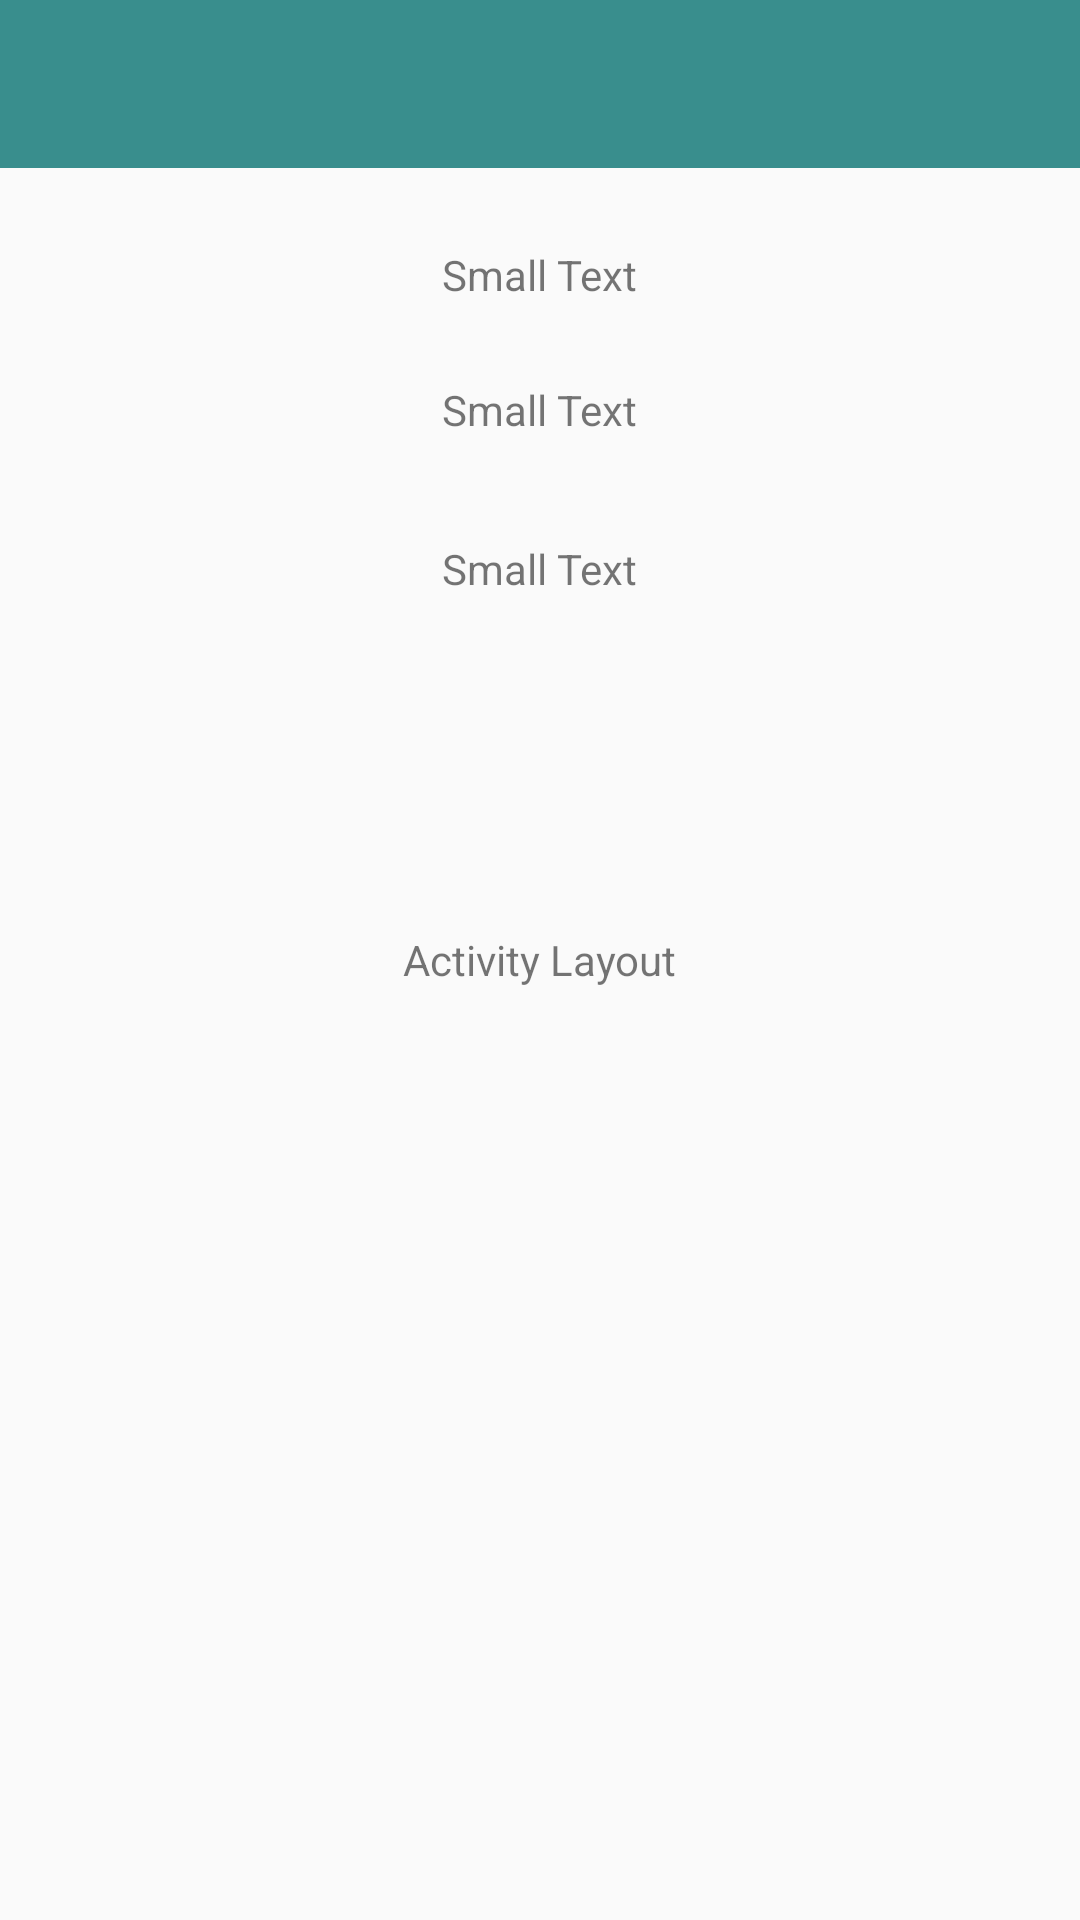

Write the Android layout XML for this screen, with the resource values it uses.
<!-- AndroidManifest.xml: application theme AppTheme -->
<!-- res/layout/activity_main.xml -->
<RelativeLayout xmlns:android="http://schemas.android.com/apk/res/android"
    xmlns:tools="http://schemas.android.com/tools"
    android:layout_width="match_parent"
    android:layout_height="match_parent"
    xmlns:app="http://schemas.android.com/apk/res-auto"
    tools:context=".MainActivity">




    <android.support.v4.widget.DrawerLayout
        android:layout_width="fill_parent"
        android:layout_height="fill_parent"
        android:id="@+id/drawerlayoutgesamt"
        >

        

        <RelativeLayout
            android:layout_width="fill_parent"
            android:layout_height="fill_parent"
            android:id="@+id/activitylayout"
            >

            <android.support.v7.widget.Toolbar
                android:layout_width="fill_parent"
                android:layout_height="wrap_content"
                android:id="@+id/toolbar1"
                android:background="#398e8d"
                android:fitsSystemWindows="true"
                >

            </android.support.v7.widget.Toolbar>

            <TextView
                android:text="Activity Layout"
                android:layout_width="wrap_content"
                android:layout_height="wrap_content"
                android:layout_centerVertical="true"
                android:layout_centerHorizontal="true"
                android:id="@+id/textView3" />

            <TextView
                android:layout_width="wrap_content"
                android:layout_height="wrap_content"
                android:textAppearance="?android:attr/textAppearanceSmall"
                android:text="Small Text"
                android:id="@+id/stationName"
                android:layout_below="@+id/toolbar1"
                android:layout_centerHorizontal="true"
                android:layout_marginTop="26dp" />

            <TextView
                android:layout_width="wrap_content"
                android:layout_height="wrap_content"
                android:textAppearance="?android:attr/textAppearanceSmall"
                android:text="Small Text"
                android:id="@+id/stationZeit"
                android:layout_below="@+id/stationName"
                android:layout_centerHorizontal="true"
                android:layout_marginTop="26dp" />

            <TextView
                android:layout_width="wrap_content"
                android:layout_height="wrap_content"
                android:textAppearance="?android:attr/textAppearanceSmall"
                android:text="Small Text"
                android:id="@+id/stationTemp"
                android:layout_below="@+id/stationZeit"
                android:layout_centerHorizontal="true"
                android:layout_marginTop="34dp" />


        </RelativeLayout>


        

        <RelativeLayout
            android:layout_width="fill_parent"
            android:layout_height="fill_parent"
            android:id="@+id/drawerlayoutsingle"
            android:layout_gravity="start"
            android:background="#fff"
            >

            <android.support.design.widget.NavigationView
                android:layout_width="fill_parent"
                android:layout_height="fill_parent"
                android:id="@+id/navView"
                app:menu="@menu/navigation_view_menu"

                app:itemIconTint="@color/itemtintcolor"
                app:itemTextColor="@color/itemtintcolor"
                app:headerLayout="@layout/headerlayout"

             />

        </RelativeLayout>

    </android.support.v4.widget.DrawerLayout>



</RelativeLayout>
<!-- res/layout/headerlayout.xml (included above) -->
<?xml version="1.0" encoding="utf-8"?>
<RelativeLayout xmlns:android="http://schemas.android.com/apk/res/android"
    android:layout_width="match_parent" android:layout_height="180dp">

    <ImageView
        android:src="@drawable/wolken"
        android:scaleType="centerCrop"
        android:layout_width="fill_parent"
        android:layout_height="fill_parent"
        android:id="@+id/imageView"
        />

    <TextView
        android:layout_width="wrap_content"
        android:layout_height="wrap_content"
        android:textAppearance="?android:attr/textAppearanceSmall"
        android:text="Stand: 18.09.2015 03:40"
        android:id="@+id/headerTextSmall"
        android:layout_alignParentBottom="true"
        android:layout_alignStart="@+id/textStation" />

    <TextView
        android:layout_width="wrap_content"
        android:layout_height="wrap_content"
        android:textAppearance="?android:attr/textAppearanceMedium"
        android:text="Salzgitter Üfingen"
        android:id="@+id/headerTextStation"
        android:layout_above="@+id/headerTextSmall"
        android:layout_toEndOf="@+id/textStation" />

    <TextView
        android:layout_width="wrap_content"
        android:layout_height="wrap_content"
        android:textAppearance="?android:attr/textAppearanceSmall"
        android:text="Station:"
        android:id="@+id/textStation"
        android:layout_marginStart="23dp"
        android:layout_above="@+id/headerTextStation"
        android:layout_alignParentStart="true" />

    <TextView
        android:layout_width="wrap_content"
        android:layout_height="wrap_content"
        android:textAppearance="?android:attr/textAppearanceLarge"
        android:text="WeeWx Wetter"
        android:id="@+id/headerTextTitel"
        android:layout_alignParentTop="true"
        android:layout_alignStart="@+id/textStation"
        android:layout_marginTop="29dp"
        android:textStyle="bold" />

    <ImageView
        android:layout_width="wrap_content"
        android:layout_height="wrap_content"
        android:id="@+id/imageView2"
        android:src="@drawable/ic_action_place"
        android:layout_above="@+id/headerTextSmall"
        android:layout_alignStart="@+id/headerTextSmall"
        android:layout_toStartOf="@+id/headerTextStation"
        android:layout_below="@+id/textStation"
        android:layout_alignEnd="@+id/textStation" />
</RelativeLayout>
<!-- resources referenced by this layout -->
<resources>
  <!-- drawable wolken: png bitmap (drawable, 302605 bytes) -->
  <style name="AppTheme" parent="Theme.AppCompat.Light.NoActionBar">
  
          <item name="drawerArrowStyle">@style/drawerarrowstyle1</item>
          <item name="android:windowTranslucentStatus">true</item>
          <item name="android:windowTranslucentNavigation">true</item>
          
      </style>
  <style name="drawerarrowstyle1" parent="Widget.AppCompat.DrawerArrowToggle">
          <item name="spinBars">true</item>
      </style>
</resources>
